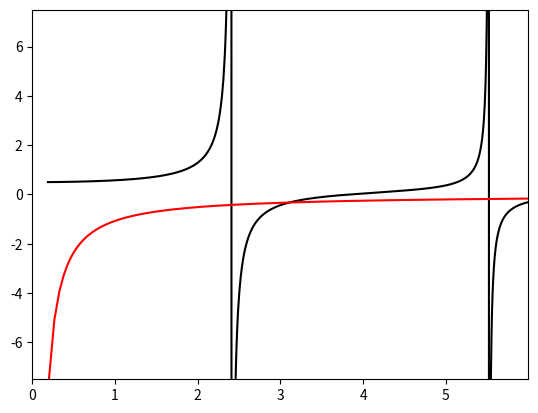

The matplotlib source for this figure:
# -*- coding: utf-8 -*-
"""
Created on Wed Nov 23 14:05:32 2022

@author: Alexander
"""
import numpy as np
import scipy.special
import matplotlib.pyplot as plt
#%% Initial Parameters
n1 = 1.48
n2 = 1.47
a = 3.5e-6
wavelength = 630e-9
k0 = 2*np.pi/wavelength
V = a* k0 * np.sqrt(n1**2 - n2**2)

#Effective index is between 1.47 and 1.48 for all modes

#%%
beta = np.linspace(n2*k0, n1*k0, 1000)
p = np.sqrt((n1*k0)**2-beta**2) 
q = np.emath.sqrt((n2*k0)**2 - beta**2)
pa = p*a
qa = q*a
J0 = scipy.special.jv(0, pa)
J1 = scipy.special.jv(1, pa)
K0 = scipy.special.kv(0, qa)
K1 = scipy.special.kv(1, qa)

plt.plot(pa, J1/(pa*J0), c='black')
plt.plot(np.imag(qa), -K1/(np.imag(qa)*K0), c='red')
plt.xlim(0, V)
plt.ylim(-7.5, 7.5)